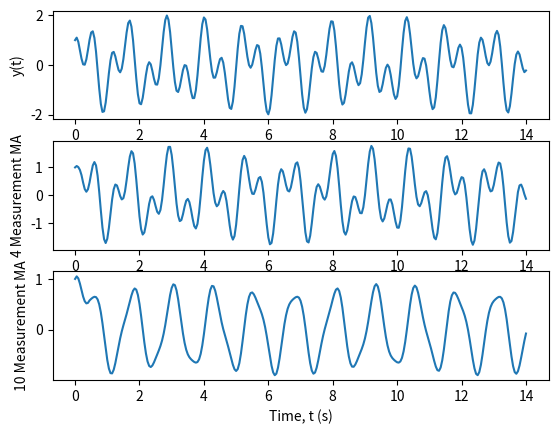

Reproduce this figure in Python.
import pandas as pd
import numpy as np
import matplotlib.pyplot as plt

def y(x):
    y = np.sin(5*x) + np.cos(11*x)
    return y

t = np.arange(0, 14.05, 0.05)
# print(t)

# create pandas dataframe object
df = pd.DataFrame({
    'time (t)': t, 
    'y(t)': y(t)}
)

# print(df.head(10))

# get moving average for 10, 4, and 30 units, respectively
nums = [10, 4, 30]
for n in nums:
    df[f'{n}MA'] = df['y(t)'].rolling(n, 1).mean()

# print(df.head(10))

# plotted the graphs
plt.figure(1)
plt.subplot(3, 1, 1)
plt.plot(df['time (t)'], df['y(t)'])
plt.xlabel('Time, t (s)')
plt.ylabel('y(t)')

plt.subplot(3, 1, 2)
plt.plot(df['time (t)'], df['4MA'])
plt.xlabel('Time, t (s)')
plt.ylabel('4 Measurement MA')

plt.subplot(3, 1, 3)
plt.plot(df['time (t)'], df['10MA'])
plt.xlabel('Time, t (s)')
plt.ylabel('10 Measurement MA')

# plt.savefig('Assignment 2\Q1b - Graph')
plt.show()